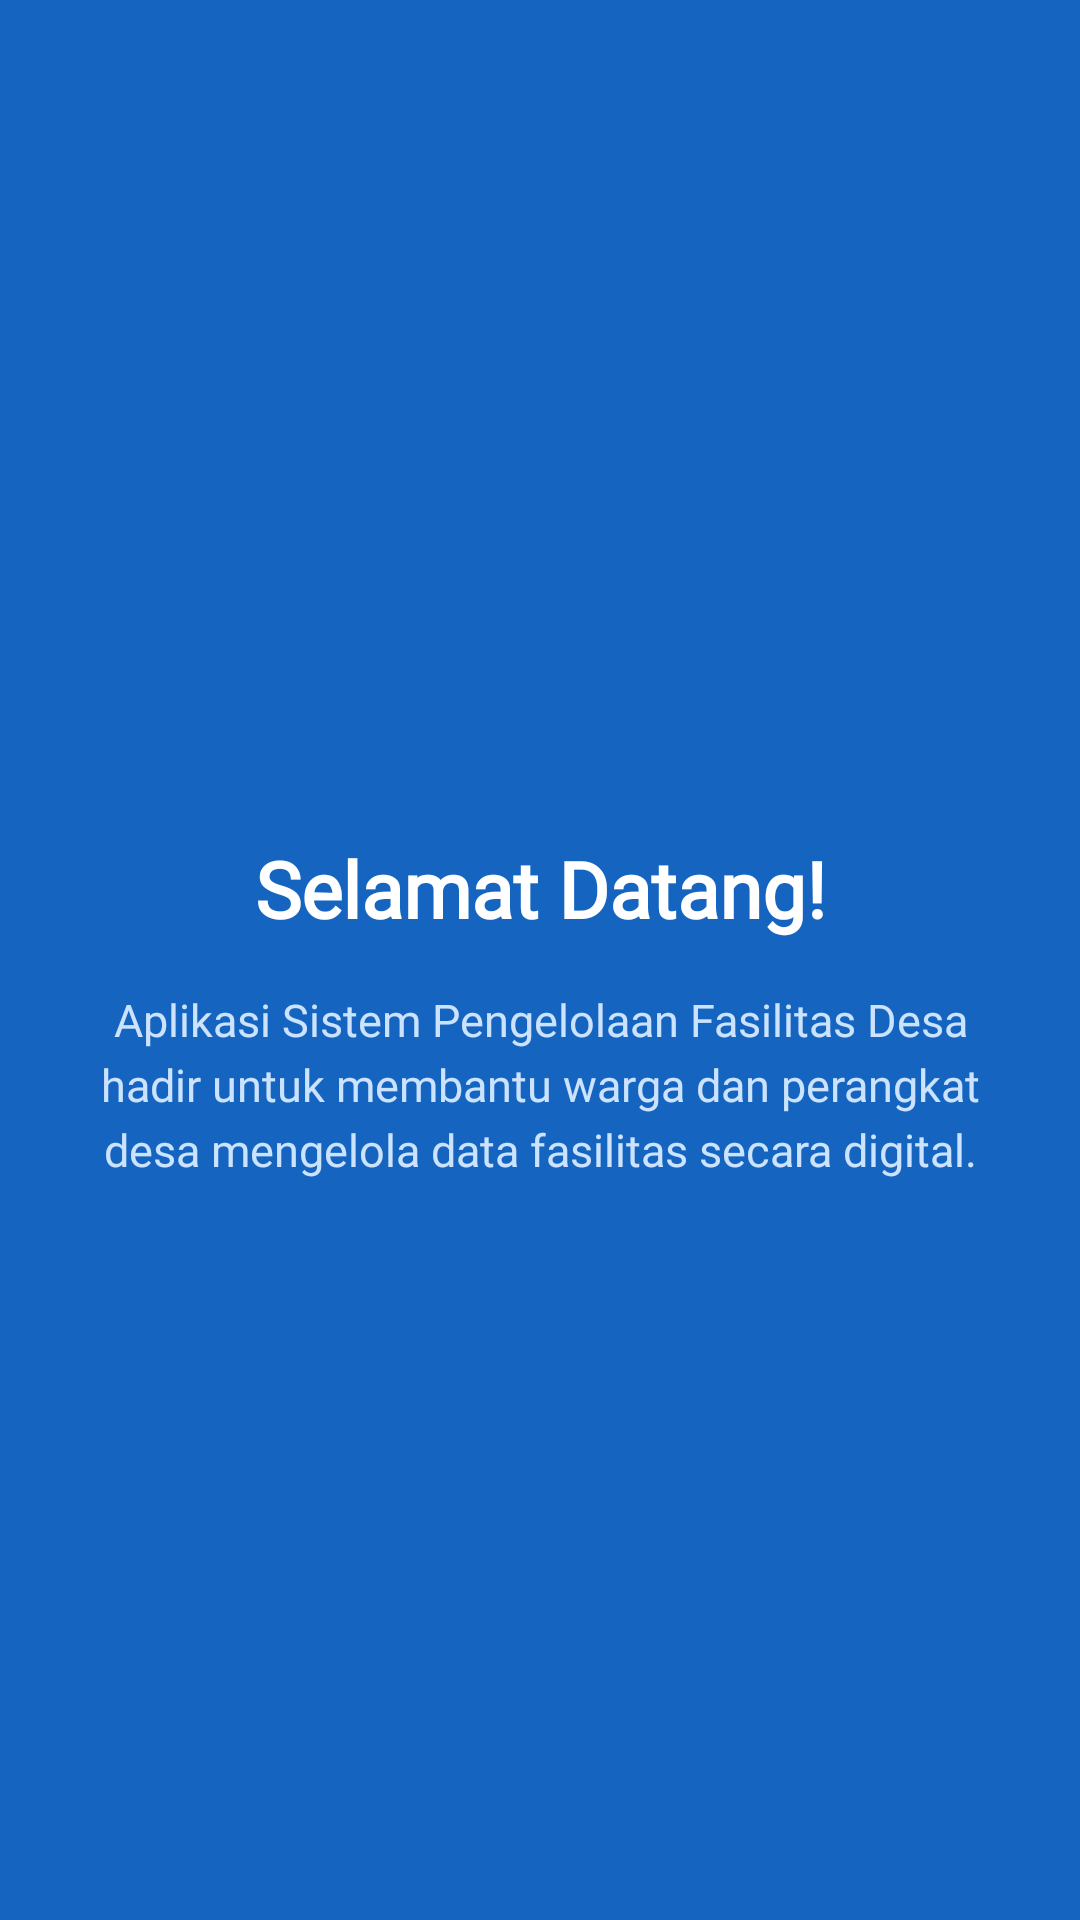

Reconstruct the res/layout file that produces this screen, plus the resources it refers to.
<!-- AndroidManifest.xml: application theme Theme.BungaFloryn -->
<!-- res/layout/fragment_onboard1.xml -->
<?xml version="1.0" encoding="utf-8"?>
<androidx.constraintlayout.widget.ConstraintLayout
    xmlns:android="http://schemas.android.com/apk/res/android"
    xmlns:app="http://schemas.android.com/apk/res-auto"
    android:layout_width="match_parent"
    android:layout_height="match_parent"
    android:background="#1565C0">

    <ImageView
        android:id="@+id/ivOnboard1"
        android:layout_width="180dp"
        android:layout_height="180dp"
        android:src="@drawable/logo"
        android:scaleType="fitCenter"
        app:layout_constraintTop_toTopOf="parent"
        app:layout_constraintStart_toStartOf="parent"
        app:layout_constraintEnd_toEndOf="parent"
        app:layout_constraintBottom_toTopOf="@+id/tvTitle1"
        app:layout_constraintVertical_chainStyle="packed"
        android:layout_marginBottom="32dp" />

    <TextView
        android:id="@+id/tvTitle1"
        android:layout_width="wrap_content"
        android:layout_height="wrap_content"
        android:text="Selamat Datang!"
        android:textSize="26sp"
        android:textStyle="bold"
        android:textColor="#FFFFFF"
        android:fontFamily="@font/inter_variablefont_opsz_wght"
        app:layout_constraintTop_toBottomOf="@+id/ivOnboard1"
        app:layout_constraintStart_toStartOf="parent"
        app:layout_constraintEnd_toEndOf="parent"
        app:layout_constraintBottom_toTopOf="@+id/tvDesc1"
        android:layout_marginBottom="16dp" />

    <TextView
        android:id="@+id/tvDesc1"
        android:layout_width="0dp"
        android:layout_height="wrap_content"
        android:text="Aplikasi Sistem Pengelolaan Fasilitas Desa hadir untuk membantu warga dan perangkat desa mengelola data fasilitas secara digital."
        android:textSize="15sp"
        android:textColor="#CCE3FF"
        android:fontFamily="@font/inter_variablefont_opsz_wght"
        android:textAlignment="center"
        android:lineSpacingExtra="4dp"
        android:layout_marginStart="32dp"
        android:layout_marginEnd="32dp"
        app:layout_constraintTop_toBottomOf="@+id/tvTitle1"
        app:layout_constraintStart_toStartOf="parent"
        app:layout_constraintEnd_toEndOf="parent"
        app:layout_constraintBottom_toBottomOf="parent"
        android:layout_marginBottom="180dp" />

</androidx.constraintlayout.widget.ConstraintLayout>
<!-- resources referenced by this layout -->
<resources>
  <style name="Theme.BungaFloryn" parent="Base.Theme.BungaFloryn" />
  <style name="Base.Theme.BungaFloryn" parent="Theme.Material3.DayNight.NoActionBar">
          <item name="colorPrimary">@color/primary_blue</item>
          <item name="colorPrimaryDark">@color/primary_dark</item>
          <item name="colorAccent">@color/accent_yellow</item>
      </style>
  <color name="primary_blue">#1565C0</color>
  <color name="primary_dark">#0D47A1</color>
  <color name="accent_yellow">#F5C518</color>
</resources>
